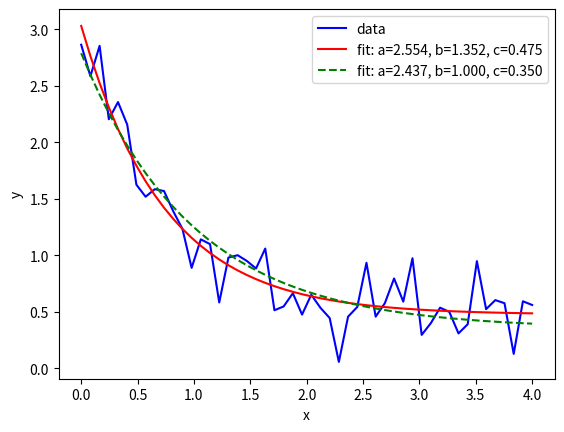

Recreate this plot in Python.
# -*- coding: utf-8 -*-
"""
Created on Mon Jun  4 19:37:12 2018

[redacted]
"""

#Examples

import numpy as np
import matplotlib.pyplot as plt
from scipy.optimize import curve_fit

#☆Define func of parameters a, b, c and variable x
def func(x, a, b, c):
    return a * np.exp(-b * x) + c

#generate noisy data and plot it 
xdata = np.linspace(0, 4, 50)
y = func(xdata, 2.5, 1.3, 0.5)
np.random.seed(1729)
y_noise = 0.2 * np.random.normal(size=xdata.size)
ydata = y + y_noise
plt.plot(xdata, ydata, 'b-', label='data')

#☆Fit for the parameters a, b, c of the function func:
popt, pcov = curve_fit(func, xdata, ydata)

#plot
plt.plot(xdata, func(xdata, *popt), 'r-',
         label='fit: a=%5.3f, b=%5.3f, c=%5.3f' % tuple(popt))

#Constrain the optimization to the region of 0 <= a <= 3, 0 <= b <= 1 and 0 <= c <= 0.5:
popt, pcov = curve_fit(func, xdata, ydata, bounds=(0, [3., 1., 0.5]))
popt

plt.plot(xdata, func(xdata, *popt), 'g--',
         label='fit: a=%5.3f, b=%5.3f, c=%5.3f' % tuple(popt))

plt.xlabel('x')
plt.ylabel('y')
plt.legend()
plt.show()